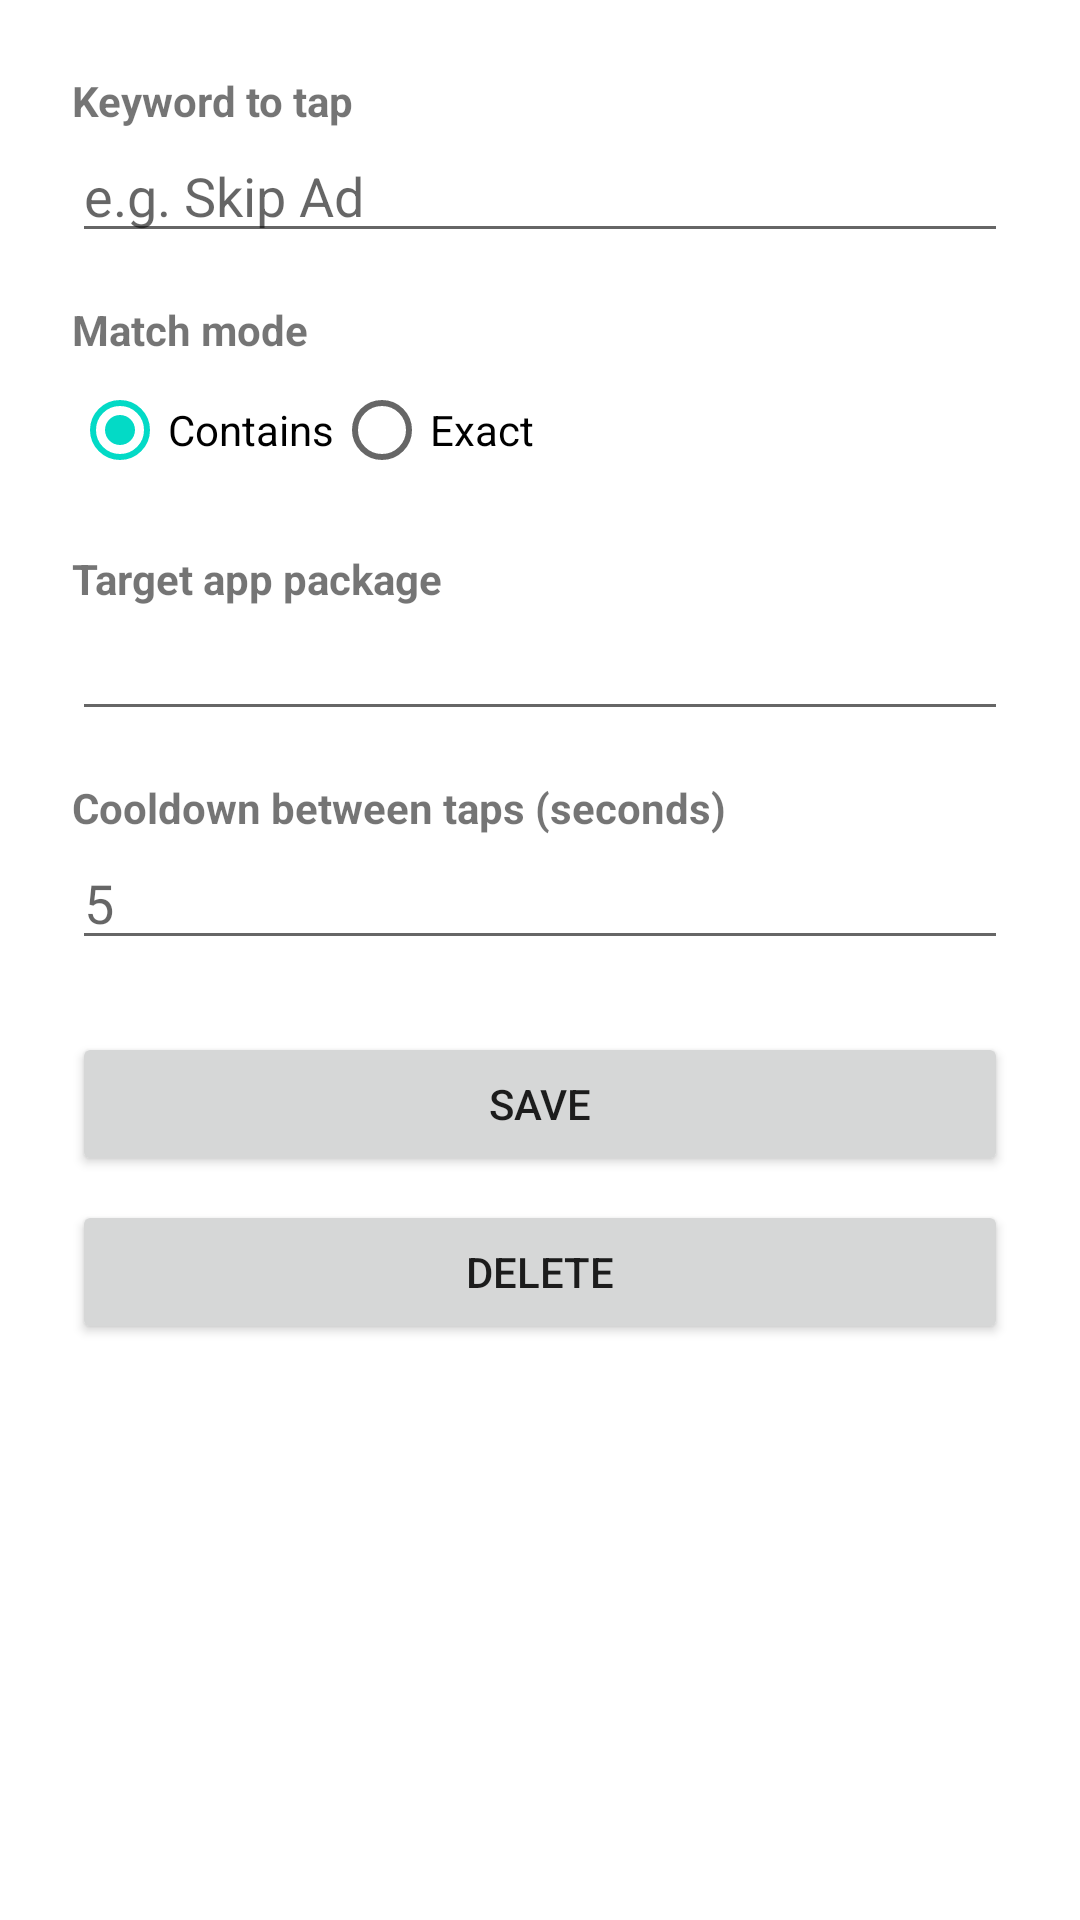

Reconstruct the res/layout file that produces this screen, plus the resources it refers to.
<!-- AndroidManifest.xml: application theme Theme.AutoTap -->
<!-- res/layout/activity_rule_edit.xml -->
<?xml version="1.0" encoding="utf-8"?>
<ScrollView xmlns:android="http://schemas.android.com/apk/res/android"
    android:layout_width="match_parent"
    android:layout_height="match_parent">

    <LinearLayout
        android:layout_width="match_parent"
        android:layout_height="wrap_content"
        android:orientation="vertical"
        android:padding="24dp">

        <TextView
            android:layout_width="wrap_content"
            android:layout_height="wrap_content"
            android:text="@string/keyword_label"
            android:textStyle="bold" />

        <EditText
            android:id="@+id/etKeyword"
            android:layout_width="match_parent"
            android:layout_height="wrap_content"
            android:hint="@string/keyword_hint"
            android:inputType="text" />

        <TextView
            android:layout_width="wrap_content"
            android:layout_height="wrap_content"
            android:layout_marginTop="16dp"
            android:text="@string/match_mode"
            android:textStyle="bold" />

        <RadioGroup
            android:id="@+id/rgMode"
            android:layout_width="match_parent"
            android:layout_height="wrap_content"
            android:orientation="horizontal">

            <RadioButton
                android:id="@+id/rbContains"
                android:layout_width="wrap_content"
                android:layout_height="wrap_content"
                android:checked="true"
                android:text="@string/mode_contains" />

            <RadioButton
                android:id="@+id/rbExact"
                android:layout_width="wrap_content"
                android:layout_height="wrap_content"
                android:text="@string/mode_exact" />
        </RadioGroup>

        <TextView
            android:layout_width="wrap_content"
            android:layout_height="wrap_content"
            android:layout_marginTop="16dp"
            android:text="@string/package_label"
            android:textStyle="bold" />

        <EditText
            android:id="@+id/etPackage"
            android:layout_width="match_parent"
            android:layout_height="wrap_content"
            android:inputType="text" />

        <TextView
            android:layout_width="wrap_content"
            android:layout_height="wrap_content"
            android:layout_marginTop="16dp"
            android:text="@string/cooldown_label"
            android:textStyle="bold" />

        <EditText
            android:id="@+id/etCooldown"
            android:layout_width="match_parent"
            android:layout_height="wrap_content"
            android:hint="5"
            android:inputType="number" />

        <Button
            android:id="@+id/btnSave"
            android:layout_width="match_parent"
            android:layout_height="wrap_content"
            android:layout_marginTop="24dp"
            android:text="@string/save" />

        <Button
            android:id="@+id/btnDelete"
            android:layout_width="match_parent"
            android:layout_height="wrap_content"
            android:layout_marginTop="8dp"
            android:text="@string/delete" />
    </LinearLayout>
</ScrollView>
<!-- resources referenced by this layout -->
<resources>
  <string name="cooldown_label">Cooldown between taps (seconds)</string>
  <string name="delete">Delete</string>
  <string name="keyword_hint">e.g. Skip Ad</string>
  <string name="keyword_label">Keyword to tap</string>
  <string name="match_mode">Match mode</string>
  <string name="mode_contains">Contains</string>
  <string name="mode_exact">Exact</string>
  <string name="package_label">Target app package</string>
  <string name="save">Save</string>
  <style name="Theme.AutoTap" parent="Theme.MaterialComponents.DayNight.NoActionBar">
          <item name="colorPrimary">#EF6C45</item>
          <item name="colorPrimaryVariant">#D5552F</item>
          <item name="colorOnPrimary">#FFFFFF</item>
      </style>
</resources>
